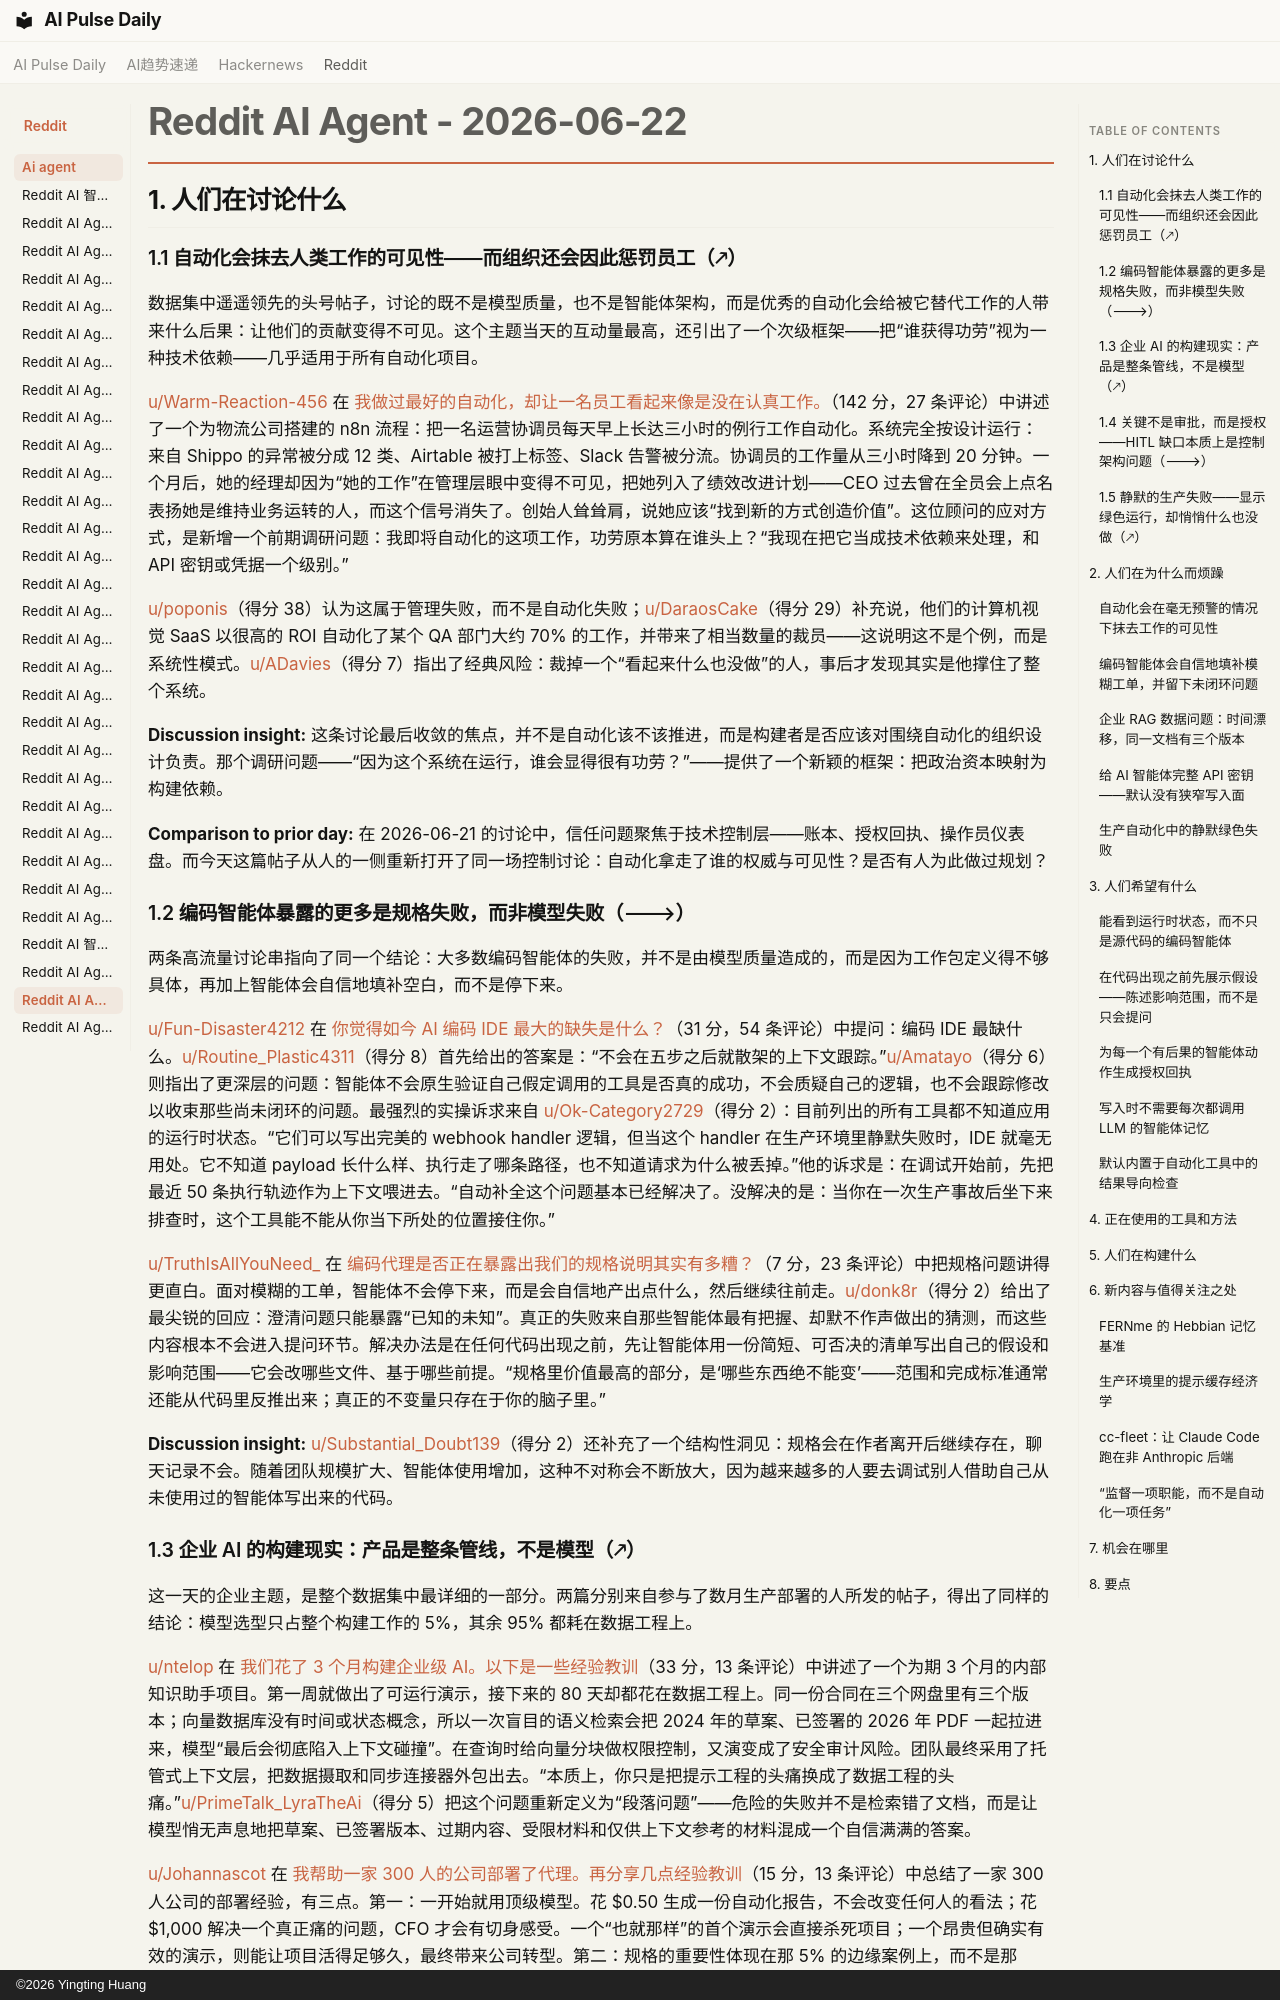

repository: vibewatch/vibewatch.github.io · page: reddit/ai-agent/2026-06-22.zh/index.html · generator: mkdocs · copyright: ©2026 Yingting Huang

# Reddit AI Agent - 2026-06-22

## 1. 人们在讨论什么

### 1.1 自动化会抹去人类工作的可见性——而组织还会因此惩罚员工（🡕）

数据集中遥遥领先的头号帖子，讨论的既不是模型质量，也不是智能体架构，而是优秀的自动化会给被它替代工作的人带来什么后果：让他们的贡献变得不可见。这个主题当天的互动量最高，还引出了一个次级框架——把“谁获得功劳”视为一种技术依赖——几乎适用于所有自动化项目。

[u/Warm-Reaction-456](https://www.reddit.com/user/Warm-Reaction-456) 在 [我做过最好的自动化，却让一名员工看起来像是没在认真工作。](https://www.reddit.com/r/AI_Agents/comments/1uci1x5/my_best_automation_made_an_employee_look_like_she/)（142 分，27 条评论）中讲述了一个为物流公司搭建的 n8n 流程：把一名运营协调员每天早上长达三小时的例行工作自动化。系统完全按设计运行：来自 Shippo 的异常被分成 12 类、Airtable 被打上标签、Slack 告警被分流。协调员的工作量从三小时降到 20 分钟。一个月后，她的经理却因为“她的工作”在管理层眼中变得不可见，把她列入了绩效改进计划——CEO 过去曾在全员会上点名表扬她是维持业务运转的人，而这个信号消失了。创始人耸耸肩，说她应该“找到新的方式创造价值”。这位顾问的应对方式，是新增一个前期调研问题：我即将自动化的这项工作，功劳原本算在谁头上？“我现在把它当成技术依赖来处理，和 API 密钥或凭据一个级别。”

[u/poponis](https://www.reddit.com/user/poponis)（得分 38）认为这属于管理失败，而不是自动化失败；[u/DaraosCake](https://www.reddit.com/user/DaraosCake)（得分 29）补充说，他们的计算机视觉 SaaS 以很高的 ROI 自动化了某个 QA 部门大约 70% 的工作，并带来了相当数量的裁员——这说明这不是个例，而是系统性模式。[u/ADavies](https://www.reddit.com/user/ADavies)（得分 7）指出了经典风险：裁掉一个“看起来什么也没做”的人，事后才发现其实是他撑住了整个系统。

**Discussion insight:** 这条讨论最后收敛的焦点，并不是自动化该不该推进，而是构建者是否应该对围绕自动化的组织设计负责。那个调研问题——“因为这个系统在运行，谁会显得很有功劳？”——提供了一个新颖的框架：把政治资本映射为构建依赖。

**Comparison to prior day:** 在 2026-06-21 的讨论中，信任问题聚焦于技术控制层——账本、授权回执、操作员仪表盘。而今天这篇帖子从人的一侧重新打开了同一场控制讨论：自动化拿走了谁的权威与可见性？是否有人为此做过规划？

### 1.2 编码智能体暴露的更多是规格失败，而非模型失败（🡒）

两条高流量讨论串指向了同一个结论：大多数编码智能体的失败，并不是由模型质量造成的，而是因为工作包定义得不够具体，再加上智能体会自信地填补空白，而不是停下来。

[u/Fun-Disaster4212](https://www.reddit.com/user/Fun-Disaster4212) 在 [你觉得如今 AI 编码 IDE 最大的缺失是什么？](https://www.reddit.com/r/AI_Agents/comments/1ubi1z9/what_do_you_think_is_the_biggest_thing_missing/)（31 分，54 条评论）中提问：编码 IDE 最缺什么。[u/Routine_Plastic4311](https://www.reddit.com/user/Routine_Plastic4311)（得分 8）首先给出的答案是：“不会在五步之后就散架的上下文跟踪。”[u/Amatayo](https://www.reddit.com/user/Amatayo)（得分 6）则指出了更深层的问题：智能体不会原生验证自己假定调用的工具是否真的成功，不会质疑自己的逻辑，也不会跟踪修改以收束那些尚未闭环的问题。最强烈的实操诉求来自 [u/Ok-Category2729](https://www.reddit.com/user/Ok-Category2729)（得分 2）：目前列出的所有工具都不知道应用的运行时状态。“它们可以写出完美的 webhook handler 逻辑，但当这个 handler 在生产环境里静默失败时，IDE 就毫无用处。它不知道 payload 长什么样、执行走了哪条路径，也不知道请求为什么被丢掉。”他的诉求是：在调试开始前，先把最近 50 条执行轨迹作为上下文喂进去。“自动补全这个问题基本已经解决了。没解决的是：当你在一次生产事故后坐下来排查时，这个工具能不能从你当下所处的位置接住你。”

[u/TruthIsAllYouNeed_](https://www.reddit.com/user/TruthIsAllYouNeed_) 在 [编码代理是否正在暴露出我们的规格说明其实有多糟？](https://www.reddit.com/r/AI_Agents/comments/1uc3ovi/are_coding_agents_exposing_how_bad_our_specs/)（7 分，23 条评论）中把规格问题讲得更直白。面对模糊的工单，智能体不会停下来，而是会自信地产出点什么，然后继续往前走。[u/donk8r](https://www.reddit.com/user/donk8r)（得分 2）给出了最尖锐的回应：澄清问题只能暴露“已知的未知”。真正的失败来自那些智能体最有把握、却默不作声做出的猜测，而这些内容根本不会进入提问环节。解决办法是在任何代码出现之前，先让智能体用一份简短、可否决的清单写出自己的假设和影响范围——它会改哪些文件、基于哪些前提。“规格里价值最高的部分，是‘哪些东西绝不能变’——范围和完成标准通常还能从代码里反推出来；真正的不变量只存在于你的脑子里。”

**Discussion insight:** [u/Substantial_Doubt139](https://www.reddit.com/user/Substantial_Doubt139)（得分 2）还补充了一个结构性洞见：规格会在作者离开后继续存在，聊天记录不会。随着团队规模扩大、智能体使用增加，这种不对称会不断放大，因为越来越多的人要去调试别人借助自己从未使用过的智能体写出来的代码。
